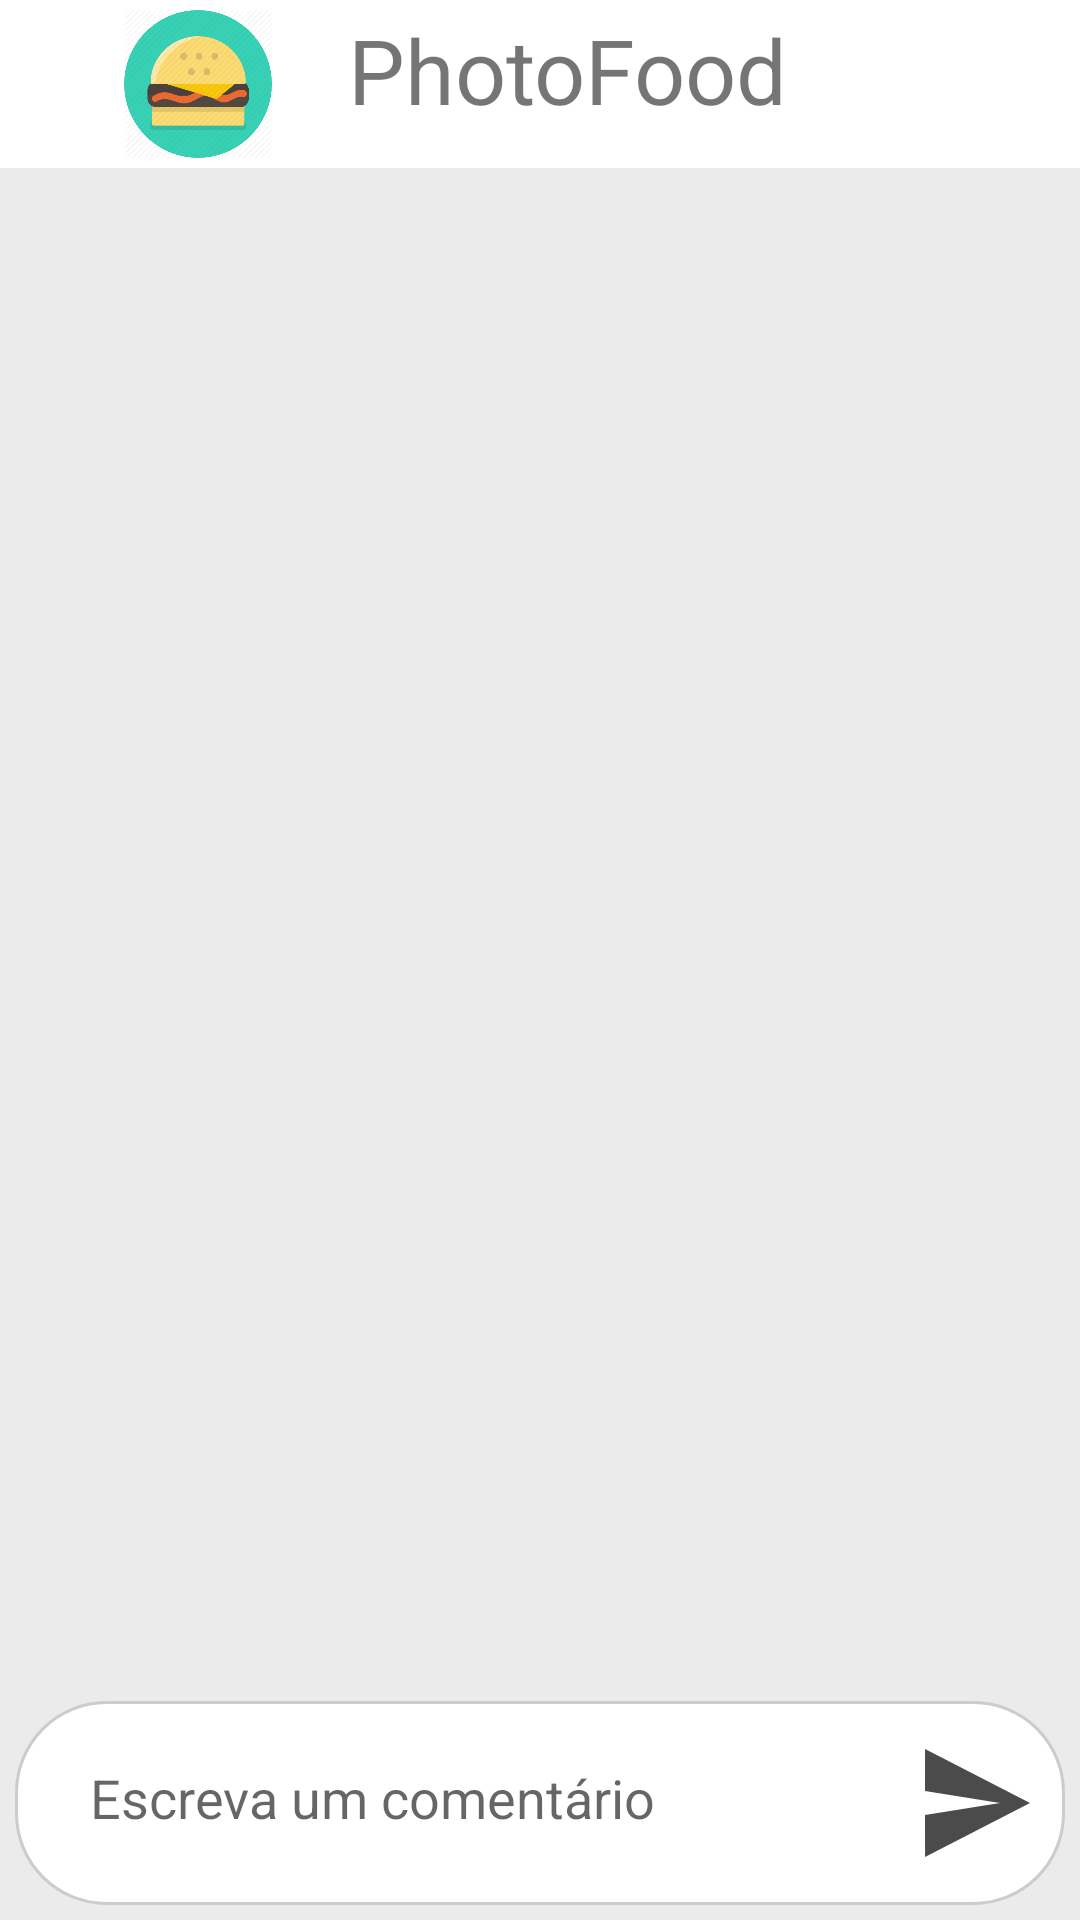

Layout XML and referenced resources for this Android screen:
<!-- AndroidManifest.xml: application theme AppTheme -->
<!-- res/layout/activity_comentarios.xml -->
<?xml version="1.0" encoding="utf-8"?>
<LinearLayout xmlns:android="http://schemas.android.com/apk/res/android"
    xmlns:app="http://schemas.android.com/apk/res-auto"
    xmlns:tools="http://schemas.android.com/tools"
    android:layout_width="match_parent"
    android:layout_height="match_parent"
    android:orientation="vertical"
    tools:context="com.photofood.tcc.projeto.photofood.activity.ComentariosActivity">

    <include layout="@layout/toolbar" />

    <LinearLayout
        android:layout_width="match_parent"
        android:layout_height="match_parent"
        android:orientation="vertical"
        android:padding="5dp">

        <android.support.v7.widget.RecyclerView
            android:id="@+id/recyclerComentarios"
            android:layout_width="match_parent"
            android:layout_height="match_parent"
            android:layout_weight="1" />

        <LinearLayout
            android:layout_width="match_parent"
            android:layout_height="wrap_content"
            android:background="@drawable/background_caixa_comentario"
            android:orientation="horizontal"
            android:padding="10dp">

            <EditText
                android:id="@+id/editComentario"
                android:layout_width="wrap_content"
                android:layout_height="wrap_content"
                android:layout_weight="1"
                android:background="@android:color/transparent"
                android:ems="10"
                android:hint="Escreva um comentário"
                android:inputType="textPersonName"
                android:paddingBottom="5dp"
                android:paddingLeft="15dp"
                android:paddingRight="15dp"
                android:paddingTop="5dp" />

            <Button
                android:layout_width="40dp"
                android:layout_height="wrap_content"
                android:background="@drawable/ic_enviar_preto_24dp"
                android:onClick="salvarComentario" />
        </LinearLayout>
    </LinearLayout>


</LinearLayout>
<!-- res/layout/toolbar.xml (included above) -->
<androidx.appcompat.widget.Toolbar
    xmlns:android="http://schemas.android.com/apk/res/android"
    android:id="@+id/toolbarPrincipal"
    android:layout_width="match_parent"
    android:layout_height="wrap_content"
    android:background="?attr/colorPrimary"
    android:minHeight="?attr/actionBarSize"
    android:theme="?attr/actionBarTheme">

    <LinearLayout
        android:layout_width="match_parent"
        android:layout_height="match_parent"
        android:gravity="left">

        <ImageView
            android:layout_width="100dp"
            android:layout_height="50dp"
            android:src="@drawable/logo" />

        <TextView
            android:id="@+id/textView5"
            android:layout_width="wrap_content"
            android:layout_height="match_parent"
            android:layout_weight="1"
            android:text="PhotoFood"
            android:textSize="30sp" />
    </LinearLayout>

</androidx.appcompat.widget.Toolbar>
<!-- resources referenced by this layout -->
<resources>
  <!-- drawable background_caixa_comentario (drawable) -->
  <?xml version="1.0" encoding="utf-8"?>
  <shape
      xmlns:android="http://schemas.android.com/apk/res/android"
      android:shape="rectangle">
  
      <solid android:color="#fff" />
      <corners android:radius="30dp" />
      <stroke android:width="1dp"
          android:color="#ccc" />
  
  </shape>
  <!-- drawable ic_enviar_preto_24dp (drawable) -->
  <vector xmlns:android="http://schemas.android.com/apk/res/android"
          android:width="24dp"
          android:height="24dp"
          android:viewportWidth="24.0"
          android:viewportHeight="24.0">
      <path
          android:fillColor="#4b4b4b"
          android:pathData="M2.01,21L23,12 2.01,3 2,10l15,2 -15,2z"/>
  </vector>
  <!-- drawable logo: png bitmap (drawable, 31238 bytes) -->
  <style name="AppTheme" parent="Theme.AppCompat.Light.NoActionBar">
          
          <item name="colorPrimary">@color/colorPrimary</item>
          <item name="colorPrimaryDark">@android:color/black</item>
          <item name="colorAccent">@color/colorAccent</item>
          <item name="android:colorBackground">@color/cinza_medio</item>
      </style>
  <color name="colorPrimary">@android:color/white</color>
  <color name="colorAccent">#a03d89</color>
  <color name="cinza_medio">#ebebeb</color>
</resources>
